Photos from the image-classification dataset "Disease Detection Dataset" in the GitHub repository Neural-Ninja/Crop-Disease-Detection-and-Severity-Estimation-PLOS-ONE. Its 10 classes are: tomato bacterial spot, tomato early blight, tomato late blight, tomato leaf mold, tomato septoria leaf spot, tomato spider mites two spotted spider mite, tomato target spot, tomato yellow leaf curl virus, tomato mosaic virus, tomato healthy.

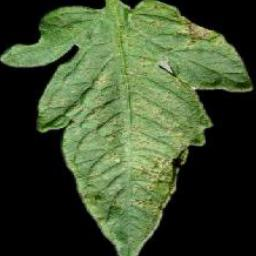
Label: tomato septoria leaf spot

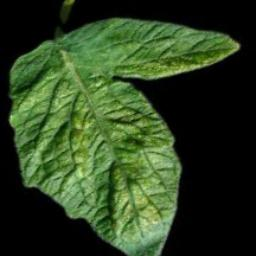
Label: tomato spider mites two spotted spider mite

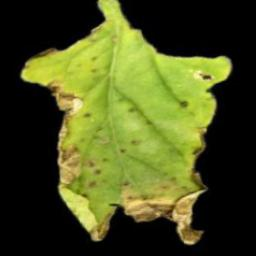
Label: tomato bacterial spot

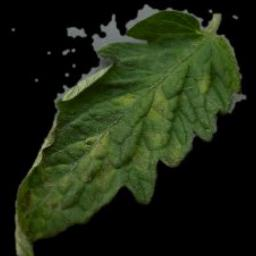
Label: tomato leaf mold

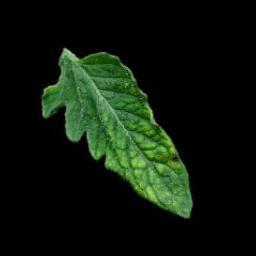
Label: tomato mosaic virus

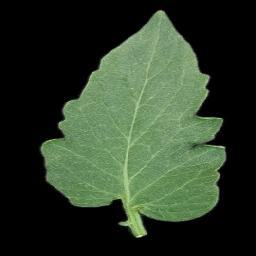
Label: tomato healthy
